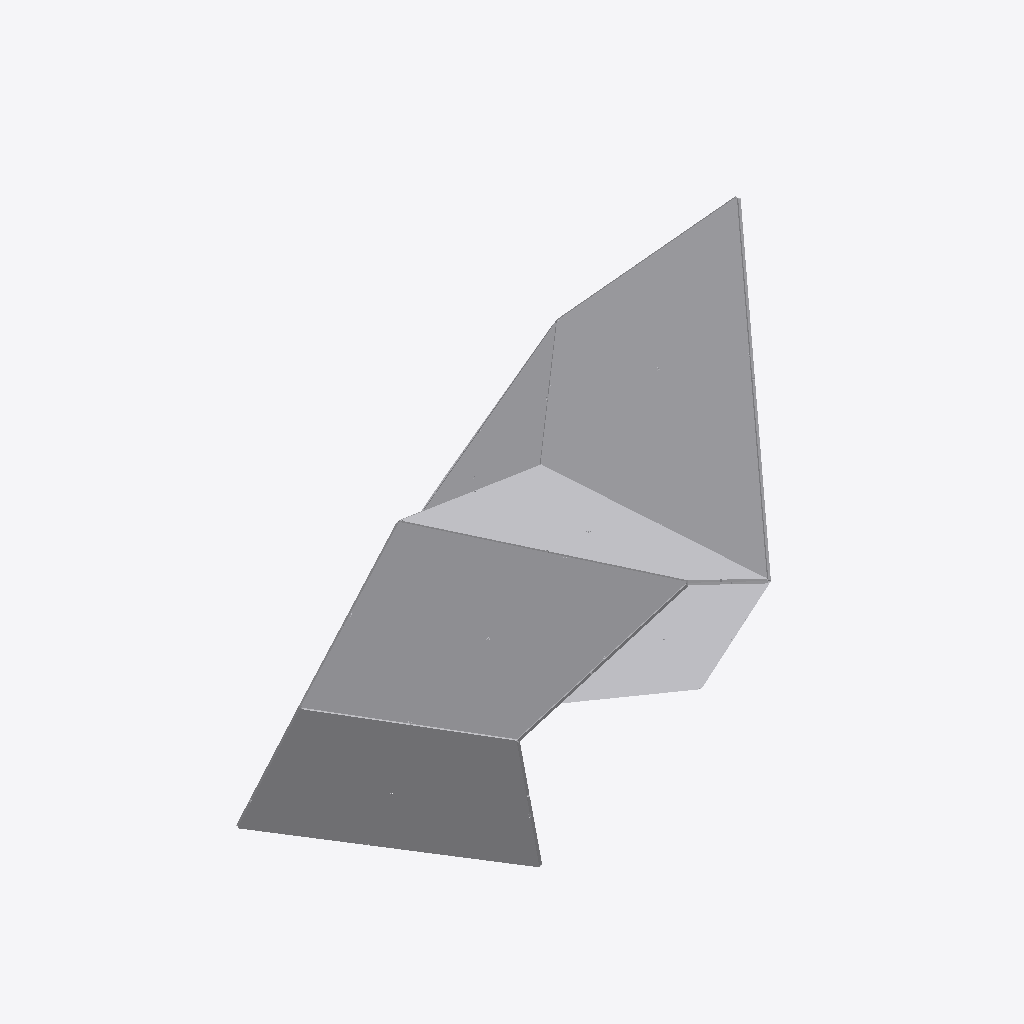
Isometric view of an IFC building model (IFC-SPF (STEP), schema IFC4, length unit millimetre), seen from the south-west, elements coloured by IFC class (only those large enough to see are counted): 42 other elements (light grey).
Extent 6.4 m × 4.6 m × 3.2 m (x, y, z). Storeys (1): Default Building Storey at 0.00 m. Elements (100): 100 IfcBuildingElementProxy.

HEADER;
FILE_DESCRIPTION(('ViewDefinition [CoordinationView_V2.0]'),'2;1');
FILE_NAME('C:\\Users\\rvouillo\\Desktop\\A-04.ifc','2022-08-22T11:20:16',(''),('',''),'','TopSolid 7.15.400.205','');
FILE_SCHEMA(('IFC4'));
ENDSEC;
DATA;
#1=IFCPROJECT('3Ln8WUPQ5829DNI9Q7euZa',#2,'PAVILLON',$,$,$,$,(#4),#27);
#28=IFCSITE('0mumwhOZb6eR8rr3zLGjqj',#2,'Default Site',$,$,#29,$,$,.ELEMENT.,$,$,$,$,$);
#32=IFCBUILDING('3IDVyiuO5C5wfEMUBTXJXu',#2,'Default Building',$,$,#33,$,$,.ELEMENT.,$,$,$);
#39=IFCBUILDINGSTOREY('2uX3REY3f2hPikuosyDXQe',#2,'Default Building Storey',$,$,#40,$,$,.ELEMENT.,$);
#57716=IFCBUILDINGELEMENTPROXY('3suvvUSvrDmQTz0yxSdR37',#2,'MULTI PANNEAU - M10 - B2','PAN M10 - B2',$,#57717,#57722,$,$);
#66607=IFCBUILDINGELEMENTPROXY('2WEcTAe39EsO4gkXiTg88t',#2,'MULTI PANNEAU - M12 - B1','PAN M12 - B1',$,#66608,#66613,$,$);
#55181=IFCBUILDINGELEMENTPROXY('3icEOoROf0pOH4XqSAtDe0',#2,'MULTI PANNEAU - M10 - A2','PAN M10 - A2',$,#55182,#55187,$,$);
#64098=IFCBUILDINGELEMENTPROXY('0e54kC3xn1Wx8gqTx7YMwz',#2,'MULTI PANNEAU - M12 - A1','PAN M12 - A1',$,#64099,#64104,$,$);
#56464=IFCBUILDINGELEMENTPROXY('2UQg5ZNUH2ZBVfxktzCVYF',#2,'MULTI PANNEAU - M10 - B1','PAN M10 - B1',$,#56465,#56470,$,$);
#67859=IFCBUILDINGELEMENTPROXY('1e16DMPH52cPmMi1G6bAph',#2,'MULTI PANNEAU - M12 - B2','PAN M12 - B2',$,#67860,#67865,$,$);
#65350=IFCBUILDINGELEMENTPROXY('3YDxw9zjL2MPGttBUSW57S',#2,'MULTI PANNEAU - M12 - A2','PAN M12 - A2',$,#65351,#65356,$,$);
#53929=IFCBUILDINGELEMENTPROXY('3j2ER19A53Y9E4PsJfVOJZ',#2,'MULTI PANNEAU - M10 - A1','PAN M10 - A1',$,#53930,#53935,$,$);
#51328=IFCBUILDINGELEMENTPROXY('2qgCfLoGX28vihoPBdbRZo',#2,'MULTI PANNEAU - M9 - B1','PAN M9 - B1',$,#51329,#51334,$,$);
#52616=IFCBUILDINGELEMENTPROXY('2BqRfRfBD2kvaJ6LOCtgwN',#2,'MULTI PANNEAU - M9 - B2','PAN M9 - B2',$,#52617,#52622,$,$);
#50076=IFCBUILDINGELEMENTPROXY('0SvJ3WIbb2ovEWOvCsTqlw',#2,'MULTI PANNEAU - M9 - A2','PAN M9 - A2',$,#50077,#50082,$,$);
#48824=IFCBUILDINGELEMENTPROXY('1a6VBtIPf7BRy1HuGckW5t',#2,'MULTI PANNEAU - M9 - A1','PAN M9 - A1',$,#48825,#48830,$,$);
#59029=IFCBUILDINGELEMENTPROXY('0vvjoDebn7N8sWFTFLPSy2',#2,'MULTI PANNEAU - M11 - A1','PAN M11 - A1',$,#59030,#59035,$,$);
#61533=IFCBUILDINGELEMENTPROXY('3l7el5h9b6FvOzaOAKp12N',#2,'MULTI PANNEAU - M11 - B1','PAN M11 - B1',$,#61534,#61539,$,$);
#15990=IFCBUILDINGELEMENTPROXY('1aYZAQLzX1HA3GkmYolMUb',#2,'MULTI PANNEAU - M3 - A2','PAN M3 - A2',$,#15991,#15996,$,$);
#62785=IFCBUILDINGELEMENTPROXY('3NPL9qCHv169PVDKM3jb7l',#2,'MULTI PANNEAU - M11 - B2','PAN M11 - B2',$,#62786,#62791,$,$);
#36615=IFCBUILDINGELEMENTPROXY('1Frr$mDEP7lwykEsFSgf73',#2,'MULTI PANNEAU - M7 - B1','PAN M7 - B1',$,#36616,#36621,$,$);
#60281=IFCBUILDINGELEMENTPROXY('36KX6oEuzEnxdquG10XOpj',#2,'MULTI PANNEAU - M11 - A2','PAN M11 - A2',$,#60282,#60287,$,$);
#18535=IFCBUILDINGELEMENTPROXY('3XFnMGOIr4mh9LFZrhdhC0',#2,'MULTI PANNEAU - M3 - B2','PAN M3 - B2',$,#18536,#18541,$,$);
#37903=IFCBUILDINGELEMENTPROXY('2Acq3kNjj68gYaBkqtDRV7',#2,'MULTI PANNEAU - M7 - B2','PAN M7 - B2',$,#37904,#37909,$,$);
#17242=IFCBUILDINGELEMENTPROXY('1vj6tyt6b2oRjNBOYSsrmJ',#2,'MULTI PANNEAU - M3 - B1','PAN M3 - B1',$,#17243,#17248,$,$);
#14738=IFCBUILDINGELEMENTPROXY('0rhGBa10v8pRvvpOHPlt_o',#2,'MULTI PANNEAU - M3 - A1','PAN M3 - A1',$,#14739,#14744,$,$);
#34641=IFCBUILDINGELEMENTPROXY('1AzYhGKPX5WwBq8PJz1RhJ',#2,'MULTI PANNEAU TRI - M7 - A1','PAN M7 - A1',$,#34642,#34647,$,$);
#22352=IFCBUILDINGELEMENTPROXY('3jaYiCjaPCxQvNNAPnFCt_',#2,'MULTI PANNEAU - M4 - B1','PAN M4 - B1',$,#22353,#22358,$,$);
#23604=IFCBUILDINGELEMENTPROXY('2rxj1fZyX7BwdnJldLmplR',#2,'MULTI PANNEAU - M4 - B2','PAN M4 - B2',$,#23605,#23610,$,$);
#47506=IFCBUILDINGELEMENTPROXY('2v2$__jfL1rRuip5Z$3TJR',#2,'MULTI PANNEAU - M8 - B2','PAN M8 - B2',$,#47507,#47512,$,$);
#13420=IFCBUILDINGELEMENTPROXY('3qegVmz7nE0B2STR2GpVNE',#2,'MULTI PANNEAU - M2 - B2','PAN M2 - B2',$,#13421,#13426,$,$);
#12132=IFCBUILDINGELEMENTPROXY('27OTNxzXbCAO9AJjrB$d1C',#2,'MULTI PANNEAU - M2 - B1','PAN M2 - B1',$,#12133,#12138,$,$);
#46254=IFCBUILDINGELEMENTPROXY('0Nj6uWJfz8s8Rw9CVtcLmf',#2,'MULTI PANNEAU - M8 - B1','PAN M8 - B1',$,#46255,#46260,$,$);
#33602=IFCBUILDINGELEMENTPROXY('3M1RJX5j1BrvSJOxQD3zyR',#2,'MULTI PANNEAU TRI - M6 - B2','PAN M6 - B2',$,#33603,#33608,$,$);
#5064=IFCBUILDINGELEMENTPROXY('27KRNbaF53xfCCbt7iuD8x',#2,'MULTI PANNEAU - M1 - A1','PAN M1 - A1',$,#5065,#5070,$,$);
#7580=IFCBUILDINGELEMENTPROXY('18pEonnL5EgxTZzpvfZAv9',#2,'MULTI PANNEAU TRI - M1 - B1','PAN M1 - B1',$,#7581,#7586,$,$);
#27452=IFCBUILDINGELEMENTPROXY('11nnnmoPjDguhQ5N0OS9Rf',#2,'MULTI PANNEAU - M5 - B1','PAN M5 - B1',$,#27453,#27458,$,$);
#35628=IFCBUILDINGELEMENTPROXY('3DtAIJytb5Of$qPqlENxZj',#2,'MULTI PANNEAU TRI - M7 - A2','PAN M7 - A2',$,#35629,#35634,$,$);
#28740=IFCBUILDINGELEMENTPROXY('04jTVYI1rF1fqGUn$OAboc',#2,'MULTI PANNEAU - M5 - B2','PAN M5 - B2',$,#28741,#28746,$,$);
#30053=IFCBUILDINGELEMENTPROXY('0ny7Kh_DzDpx95FT2GmsDn',#2,'MULTI PANNEAU - M6 - A1','PAN M6 - A1',$,#30054,#30059,$,$);
#45002=IFCBUILDINGELEMENTPROXY('0r2sKwHjD8R8uJhStb2dLx',#2,'MULTI PANNEAU - M8 - A2','PAN M8 - A2',$,#45003,#45008,$,$);
#19848=IFCBUILDINGELEMENTPROXY('1hriFeiYT3CvvMhdx8uXKb',#2,'MULTI PANNEAU - M4 - A1','PAN M4 - A1',$,#19849,#19854,$,$);
#31305=IFCBUILDINGELEMENTPROXY('3ekAsPIqL5AQXJSHYyZxEF',#2,'MULTI PANNEAU - M6 - A2','PAN M6 - A2',$,#31306,#31311,$,$);
#32593=IFCBUILDINGELEMENTPROXY('37cTUxwOfAmA7j3VZDzqxl',#2,'MULTI PANNEAU TRI - M6 - B1','PAN M6 - B1',$,#32594,#32599,$,$);
#42473=IFCBUILDINGELEMENTPROXY('2dNgR92m1EtxKYe4iNoLMc',#2,'MULTI PANNEAU - M7_ - B2','PAN M7_ - B2',$,#42474,#42479,$,$);
#41185=IFCBUILDINGELEMENTPROXY('0kz5jXJWf6Y9Jtmsv1CYMJ',#2,'MULTI PANNEAU - M7_ - B1','PAN M7_ - B1',$,#41186,#41191,$,$);
ENDSEC;
